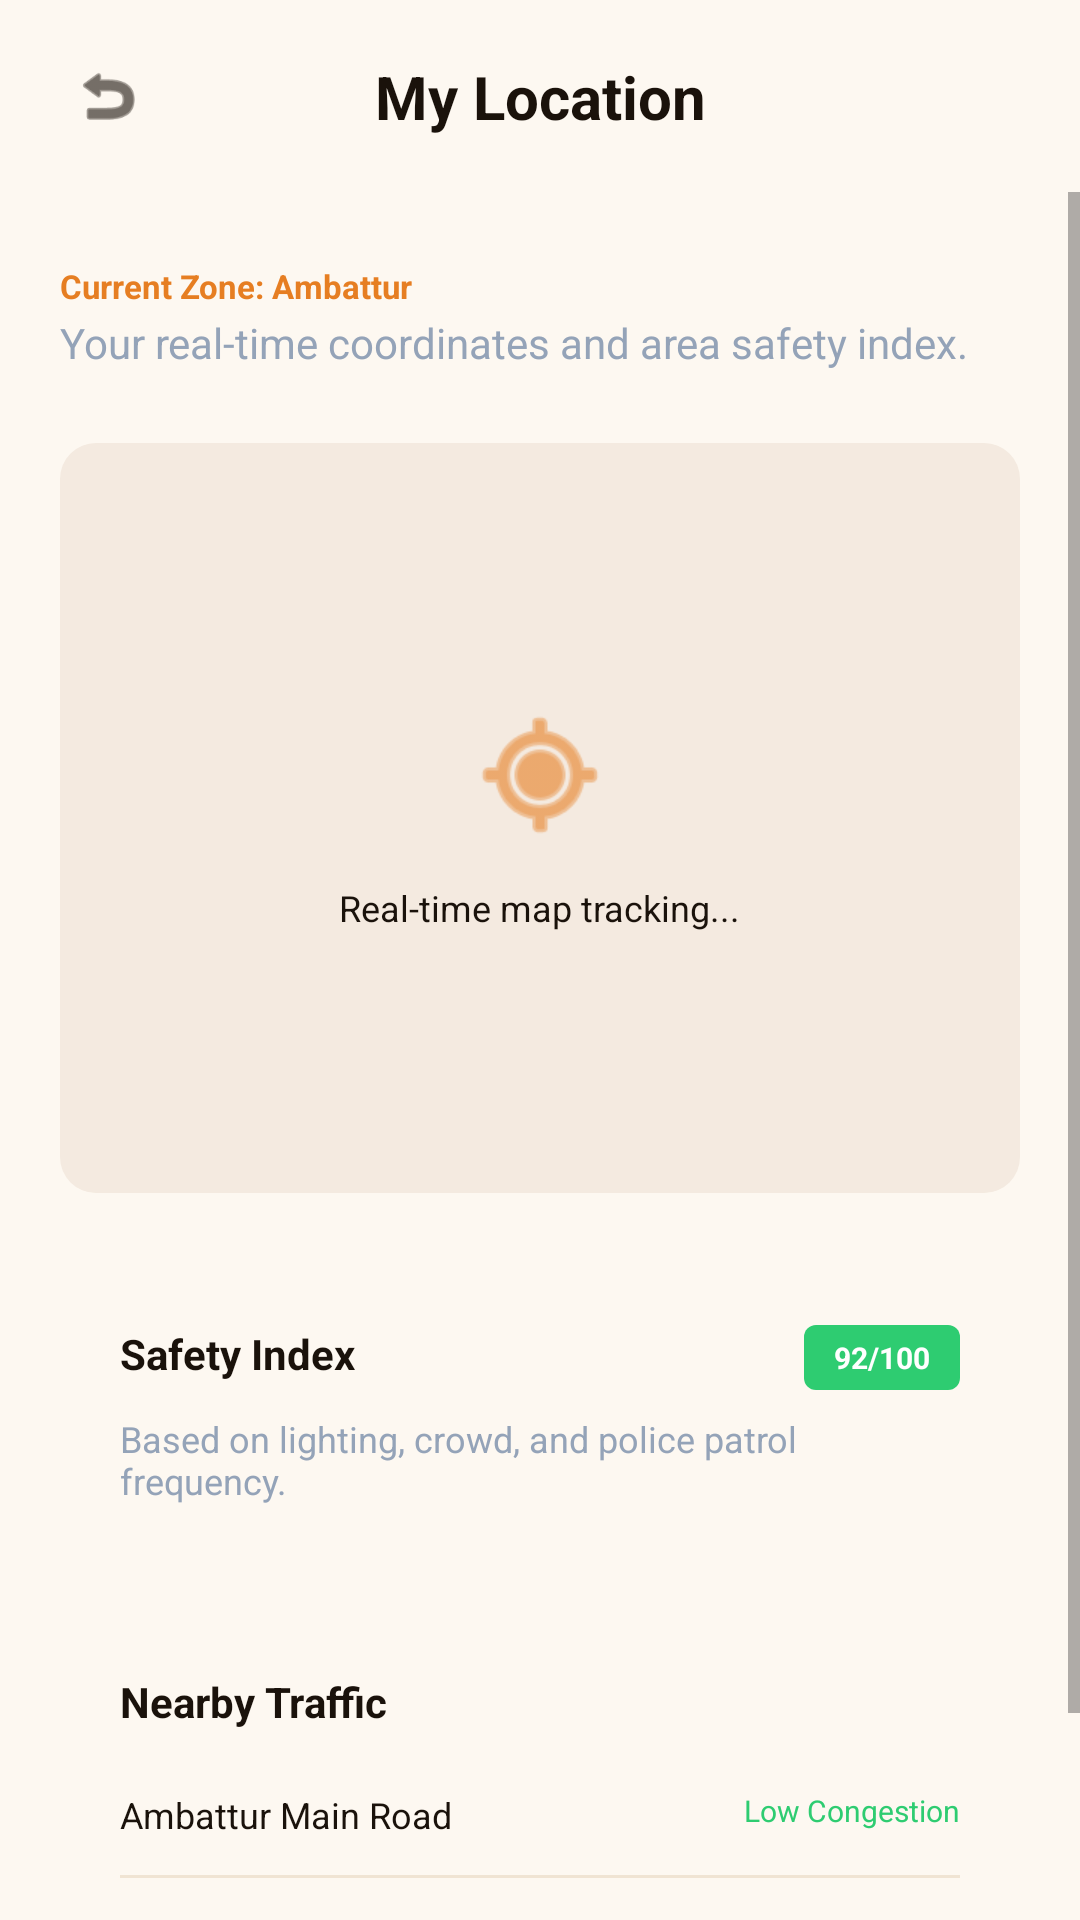

Android layout source for this screen:
<!-- AndroidManifest.xml: application theme Theme.MyApplication -->
<!-- res/layout/activity_location.xml -->
<?xml version="1.0" encoding="utf-8"?>
<androidx.drawerlayout.widget.DrawerLayout xmlns:android="http://schemas.android.com/apk/res/android"
    xmlns:app="http://schemas.android.com/apk/res-auto"
    xmlns:tools="http://schemas.android.com/tools"
    android:id="@+id/drawerLayout"
    android:layout_width="match_parent"
    android:layout_height="match_parent"
    android:background="@color/dash_bg"
    tools:context=".LocationActivity">

    <LinearLayout
        android:layout_width="match_parent"
        android:layout_height="match_parent"
        android:orientation="vertical">

        
        <androidx.constraintlayout.widget.ConstraintLayout
            android:layout_width="match_parent"
            android:layout_height="wrap_content"
            android:paddingHorizontal="20dp"
            android:paddingVertical="16dp">

            <ImageView
                android:id="@+id/backButton"
                android:layout_width="32dp"
                android:layout_height="32dp"
                android:contentDescription="@string/desc_back"
                android:padding="4dp"
                android:src="@android:drawable/ic_menu_revert"
                app:layout_constraintBottom_toBottomOf="parent"
                app:layout_constraintStart_toStartOf="parent"
                app:layout_constraintTop_toTopOf="parent"
                app:tint="@color/sidebar_bg" />

            <TextView
                android:layout_width="wrap_content"
                android:layout_height="wrap_content"
                android:text="@string/my_location_title"
                android:textColor="@color/sidebar_bg"
                android:textSize="20sp"
                android:textStyle="bold"
                app:layout_constraintBottom_toBottomOf="parent"
                app:layout_constraintEnd_toEndOf="parent"
                app:layout_constraintStart_toStartOf="parent"
                app:layout_constraintTop_toTopOf="parent" />

        </androidx.constraintlayout.widget.ConstraintLayout>

        <ScrollView
            android:layout_width="match_parent"
            android:layout_height="match_parent"
            android:fillViewport="true">

            <LinearLayout
                android:layout_width="match_parent"
                android:layout_height="wrap_content"
                android:orientation="vertical"
                android:paddingHorizontal="20dp"
                android:paddingBottom="40dp">

                <TextView
                    android:layout_width="wrap_content"
                    android:layout_height="wrap_content"
                    android:layout_marginTop="24dp"
                    android:text="@string/current_zone"
                    android:textColor="@color/accent_orange"
                    android:textSize="11sp"
                    android:textStyle="bold"
                    tools:ignore="SmallSp" />

                <TextView
                    android:layout_width="wrap_content"
                    android:layout_height="wrap_content"
                    android:layout_marginTop="2dp"
                    android:text="@string/location_details"
                    android:textColor="@color/text_secondary"
                    android:textSize="14sp" />

                
                <LinearLayout
                    android:layout_width="match_parent"
                    android:layout_height="250dp"
                    android:layout_marginTop="24dp"
                    android:background="@drawable/tab_layout_bg"
                    android:gravity="center"
                    android:orientation="vertical">

                    <ImageView
                        android:layout_width="48dp"
                        android:layout_height="48dp"
                        android:contentDescription="Location Marker"
                        android:src="@android:drawable/ic_menu_mylocation"
                        app:tint="@color/accent_orange" />

                    <TextView
                        android:layout_width="wrap_content"
                        android:layout_height="wrap_content"
                        android:layout_marginTop="12dp"
                        android:text="Real-time map tracking..."
                        android:textColor="@color/sidebar_bg"
                        android:textSize="12sp" />
                </LinearLayout>

                
                <LinearLayout
                    android:layout_width="match_parent"
                    android:layout_height="wrap_content"
                    android:layout_marginTop="24dp"
                    android:background="@drawable/dash_card_bg"
                    android:orientation="vertical"
                    android:padding="20dp">

                    <RelativeLayout
                        android:layout_width="match_parent"
                        android:layout_height="wrap_content">
                        <TextView
                            android:layout_width="wrap_content"
                            android:layout_height="wrap_content"
                            android:text="@string/safety_index"
                            android:textColor="@color/sidebar_bg"
                            android:textSize="14sp"
                            android:textStyle="bold" />
                        <TextView
                            android:layout_width="wrap_content"
                            android:layout_height="wrap_content"
                            android:layout_alignParentEnd="true"
                            android:background="@drawable/priority_tag_bg"
                            android:backgroundTint="@color/badge_green"
                            android:paddingHorizontal="10dp"
                            android:paddingVertical="4dp"
                            android:text="92/100"
                            android:textColor="@color/white"
                            android:textSize="10sp"
                            android:textStyle="bold"
                            tools:ignore="SmallSp" />
                    </RelativeLayout>

                    <TextView
                        android:layout_width="wrap_content"
                        android:layout_height="wrap_content"
                        android:layout_marginTop="8dp"
                        android:text="@string/safety_desc"
                        android:textColor="@color/text_secondary"
                        android:textSize="12sp" />
                </LinearLayout>

                
                <LinearLayout
                    android:layout_width="match_parent"
                    android:layout_height="wrap_content"
                    android:layout_marginTop="16dp"
                    android:background="@drawable/dash_card_bg"
                    android:orientation="vertical"
                    android:padding="20dp">

                    <TextView
                        android:layout_width="wrap_content"
                        android:layout_height="wrap_content"
                        android:text="@string/live_traffic"
                        android:textColor="@color/sidebar_bg"
                        android:textSize="14sp"
                        android:textStyle="bold" />

                    <LinearLayout
                        android:layout_width="match_parent"
                        android:layout_height="wrap_content"
                        android:layout_marginTop="16dp"
                        android:orientation="vertical">

                        <RelativeLayout
                            android:layout_width="match_parent"
                            android:layout_height="wrap_content"
                            android:paddingVertical="4dp">
                            <TextView
                                android:layout_width="wrap_content"
                                android:layout_height="wrap_content"
                                android:text="Ambattur Main Road"
                                android:textColor="@color/sidebar_bg"
                                android:textSize="12sp" />
                            <TextView
                                android:layout_width="wrap_content"
                                android:layout_height="wrap_content"
                                android:layout_alignParentEnd="true"
                                android:text="@string/low_congestion"
                                android:textColor="@color/badge_green"
                                android:textSize="10sp"
                                tools:ignore="SmallSp" />
                        </RelativeLayout>

                        <View android:layout_width="match_parent" android:layout_height="1dp" android:layout_marginVertical="8dp" android:background="@color/card_border" />

                        <RelativeLayout
                            android:layout_width="match_parent"
                            android:layout_height="wrap_content"
                            android:paddingVertical="4dp">
                            <TextView
                                android:layout_width="wrap_content"
                                android:layout_height="wrap_content"
                                android:text="Station Road"
                                android:textColor="@color/sidebar_bg"
                                android:textSize="12sp" />
                            <TextView
                                android:layout_width="wrap_content"
                                android:layout_height="wrap_content"
                                android:layout_alignParentEnd="true"
                                android:text="@string/moderate_congestion"
                                android:textColor="#F1C40F"
                                android:textSize="10sp"
                                tools:ignore="SmallSp" />
                        </RelativeLayout>
                    </LinearLayout>
                </LinearLayout>

            </LinearLayout>
        </ScrollView>
    </LinearLayout>

</androidx.drawerlayout.widget.DrawerLayout>
<!-- resources referenced by this layout -->
<resources>
  <color name="accent_orange">#E67E22</color>
  <color name="badge_green">#2ECC71</color>
  <color name="card_border">#F0E4D3</color>
  <color name="dash_bg">#FDF8F1</color>
  <color name="sidebar_bg">#1A120B</color>
  <color name="text_secondary">#94A3B8</color>
  <color name="white">#FFFFFFFF</color>
  <!-- drawable priority_tag_bg (drawable) -->
  <?xml version="1.0" encoding="utf-8"?>
  <shape xmlns:android="http://schemas.android.com/apk/res/android"
      android:shape="rectangle">
      <solid android:color="#FDF1E6" />
      <corners android:radius="4dp" />
  </shape>
  <!-- drawable tab_layout_bg (drawable) -->
  <?xml version="1.0" encoding="utf-8"?>
  <shape xmlns:android="http://schemas.android.com/apk/res/android"
      android:shape="rectangle">
      <solid android:color="#F4EAE0" />
      <corners android:radius="12dp" />
  </shape>
  <string name="current_zone">Current Zone: Ambattur</string>
  <string name="desc_back">Navigate back</string>
  <string name="live_traffic">Nearby Traffic</string>
  <string name="location_details">Your real-time coordinates and area safety index.</string>
  <string name="low_congestion">Low Congestion</string>
  <string name="moderate_congestion">Moderate Congestion</string>
  <string name="my_location_title">My Location</string>
  <string name="safety_desc">Based on lighting, crowd, and police patrol frequency.</string>
  <string name="safety_index">Safety Index</string>
  <style name="Theme.MyApplication" parent="Theme.MaterialComponents.DayNight.NoActionBar">
          
          <item name="colorPrimary">@color/purple_500</item>
          <item name="colorPrimaryVariant">@color/purple_700</item>
          <item name="colorOnPrimary">@color/white</item>
          
          <item name="colorSecondary">@color/teal_200</item>
          <item name="colorSecondaryVariant">@color/teal_700</item>
          <item name="colorOnSecondary">@color/black</item>
          
          <item name="android:statusBarColor">@color/bg_dark</item>
          
          <item name="android:windowBackground">@color/bg_dark</item>
      </style>
  <color name="purple_500">#FF6200EE</color>
  <color name="purple_700">#FF3700B3</color>
  <color name="teal_200">#FF03DAC5</color>
  <color name="teal_700">#FF018786</color>
  <color name="black">#FF000000</color>
  <color name="bg_dark">#050810</color>
</resources>
